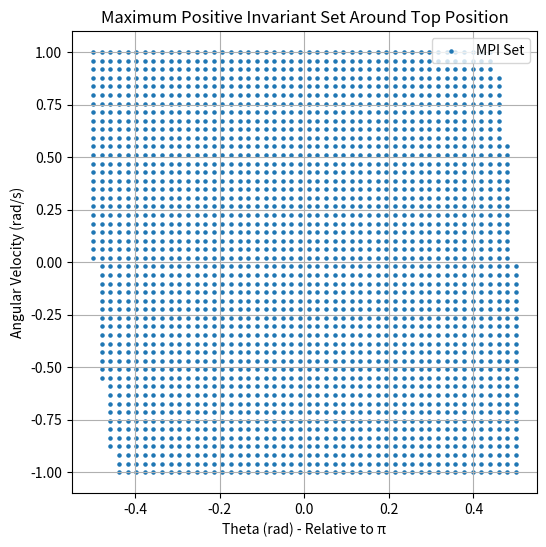

Python code for this plot:
# import numpy as np
# import scipy.linalg
# import matplotlib.pyplot as plt
# from scipy.spatial import ConvexHull

# # Pendulum parameters
# g = 9.81  # Gravity (m/s^2)
# L = 1.0  # Length of pendulum (m)
# m = 1.0  # Mass of pendulum (kg)
# b = 0.1  # Damping coefficient

# # Linearize around the topmost position (theta = pi)
# A = np.array(
#     [[0, 1], [g / L, -b / (m * L**2)]]
# )  # Sign flipped due to linearization at theta = pi
# B = np.array([[0], [1 / (m * L**2)]])
# Q = np.array([[10, 0], [0, 1]])  # Penalize angle deviation  # Penalize angular velocity
# R = np.array([[0.1]])  # Penalize control effort

# dt = 0.015  # Time step for integration

# # Solve the Continuous-time Algebraic Riccati Equation (CARE)
# P = scipy.linalg.solve_continuous_are(A, B, Q, R)

# # Compute the Continuous LQR gain K
# K = np.linalg.inv(R) @ B.T @ P

# # Compute the ellipsoid set using level sets of the Lyapunov function
# P_inv = np.linalg.inv(P)  # Inverse of P defines the shape of the ellipsoid

# theta_vals = np.linspace(-0.5, 0.5, 100)
# omega_vals = np.linspace(-1, 1, 100)
# X, Y = np.meshgrid(theta_vals, omega_vals)
# Z = np.zeros_like(X)

# for i in range(X.shape[0]):
#     for j in range(X.shape[1]):
#         x = np.array([[X[i, j]], [Y[i, j]]])
#         Z[i, j] = x.T @ P @ x  # Quadratic form defining the ellipsoid

# # Plot the Maximum Positive Invariant Set and the Ellipsoid
# # plt.figure(figsize=(6, 6))
# plt.contour(
#     X, Y, Z, levels=[1], colors="r", label="Ellipsoid Boundary"
# )  # Level set at 1
# plt.xlabel("Theta (rad) - Relative to π")
# plt.ylabel("Angular Velocity (rad/s)")
# plt.title("Ellipsoid Set Around Top Position")
# plt.legend()
# plt.grid()
# plt.show()

import numpy as np
import scipy.linalg
import matplotlib.pyplot as plt
from scipy.spatial import ConvexHull

# Pendulum parameters
g = 9.81  # Gravity (m/s^2)
L = 1.0  # Length of pendulum (m)
m = 1.0  # Mass of pendulum (kg)
b = 0.0  # Damping coefficient

# Linearize around the topmost position (theta = pi)
A = np.array(
    [[0, 1], [g / L, -b / (m * L**2)]]
)  # Sign flipped due to linearization at theta = pi
B = np.array([[0], [1 / (m * L**2)]])
Q = np.array([[10, 0], [0, 1]])  # Penalize angle deviation  # Penalize angular velocity
R = np.array([[0.1]])  # Penalize control effort

dt = 0.01  # Time step for integration

# Solve the Continuous-time Algebraic Riccati Equation (CARE)
P = scipy.linalg.solve_continuous_are(A, B, Q, R)

# Compute the Continuous LQR gain K
K = np.linalg.inv(R) @ B.T @ P


# Function to compute one-step forward dynamics under LQR control
def step_dynamics(x):
    u = -K @ x  # LQR control law
    return A @ x + B @ u  # Continuous dynamics


# Define grid of initial conditions around (pi, 0)
theta_vals = np.linspace(-0.5, 0.5, 50)  # Small perturbations from pi
omega_vals = np.linspace(-1, 1, 50)
mpi_states = []

# Check if state remains within bounds over multiple steps
for theta in theta_vals:
    for omega in omega_vals:
        x = np.array([[theta], [omega]])
        stable = True
        for _ in range(100):  # Simulate forward in time
            x = x + dt * step_dynamics(x)  # Euler step for stability check
            if np.abs(x[0]) > 0.5 or np.abs(x[1]) > 1:  # If it escapes bounds
                stable = False
                break
        if stable:
            mpi_states.append([theta, omega])

# Convert to array for plotting
mpi_states = np.array(mpi_states)

# Plot the Maximum Positive Invariant Set
plt.figure(figsize=(6, 6))
plt.scatter(mpi_states[:, 0], mpi_states[:, 1], s=5, label="MPI Set")
plt.xlabel("Theta (rad) - Relative to π")
plt.ylabel("Angular Velocity (rad/s)")
plt.title("Maximum Positive Invariant Set Around Top Position")
plt.legend()
plt.grid()
plt.show()
